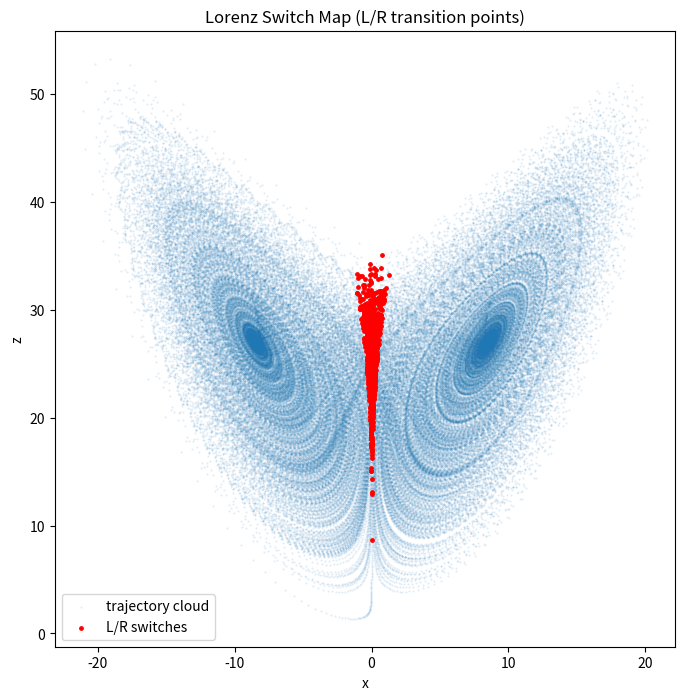

The matplotlib source for this figure:
import numpy as np
import matplotlib.pyplot as plt
from datetime import datetime
import os

sigma = 10
rho = 28
beta = 8/3

dt = 0.01
steps = 120000

OUTPUT_DIR = "APPLICATIONS/outputs/lorenz_navigation"
os.makedirs(OUTPUT_DIR, exist_ok=True)
timestamp = datetime.now().strftime("%Y%m%d_%H%M%S")


def lorenz(x, y, z):
    dx = sigma * (y - x)
    dy = x * (rho - z) - y
    dz = x * y - beta * z
    return dx, dy, dz


x = np.zeros(steps)
y = np.zeros(steps)
z = np.zeros(steps)

x[0], y[0], z[0] = 1.0, 1.0, 1.0

for i in range(steps - 1):
    dx, dy, dz = lorenz(x[i], y[i], z[i])
    x[i+1] = x[i] + dt * dx
    y[i+1] = y[i] + dt * dy
    z[i+1] = z[i] + dt * dz

# transient abschneiden
x = x[5000:]
y = y[5000:]
z = z[5000:]

switch_idx = []
for i in range(1, len(x)):
    if np.sign(x[i]) != np.sign(x[i-1]):
        switch_idx.append(i)

switch_idx = np.array(switch_idx)

plt.figure(figsize=(8, 8))
plt.scatter(x, z, s=0.2, alpha=0.15, label="trajectory cloud")
plt.scatter(x[switch_idx], z[switch_idx], s=6, c="red", label="L/R switches")

plt.xlabel("x")
plt.ylabel("z")
plt.title("Lorenz Switch Map (L/R transition points)")
plt.legend()

filename = f"{OUTPUT_DIR}/lorenz_switch_map_{timestamp}.png"
plt.savefig(filename, dpi=300, bbox_inches="tight")
print("saved:", filename)
plt.show()
